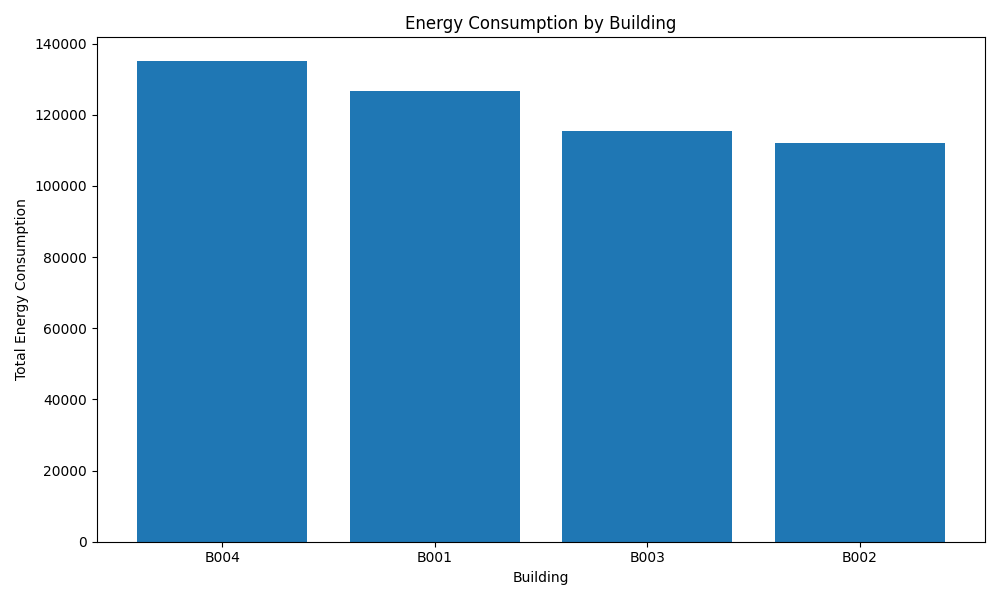

The data file committed next to this chart (first rows):
building_id, total_energy
B004, 134994
B001, 126721
B003, 115344
B002, 111993
